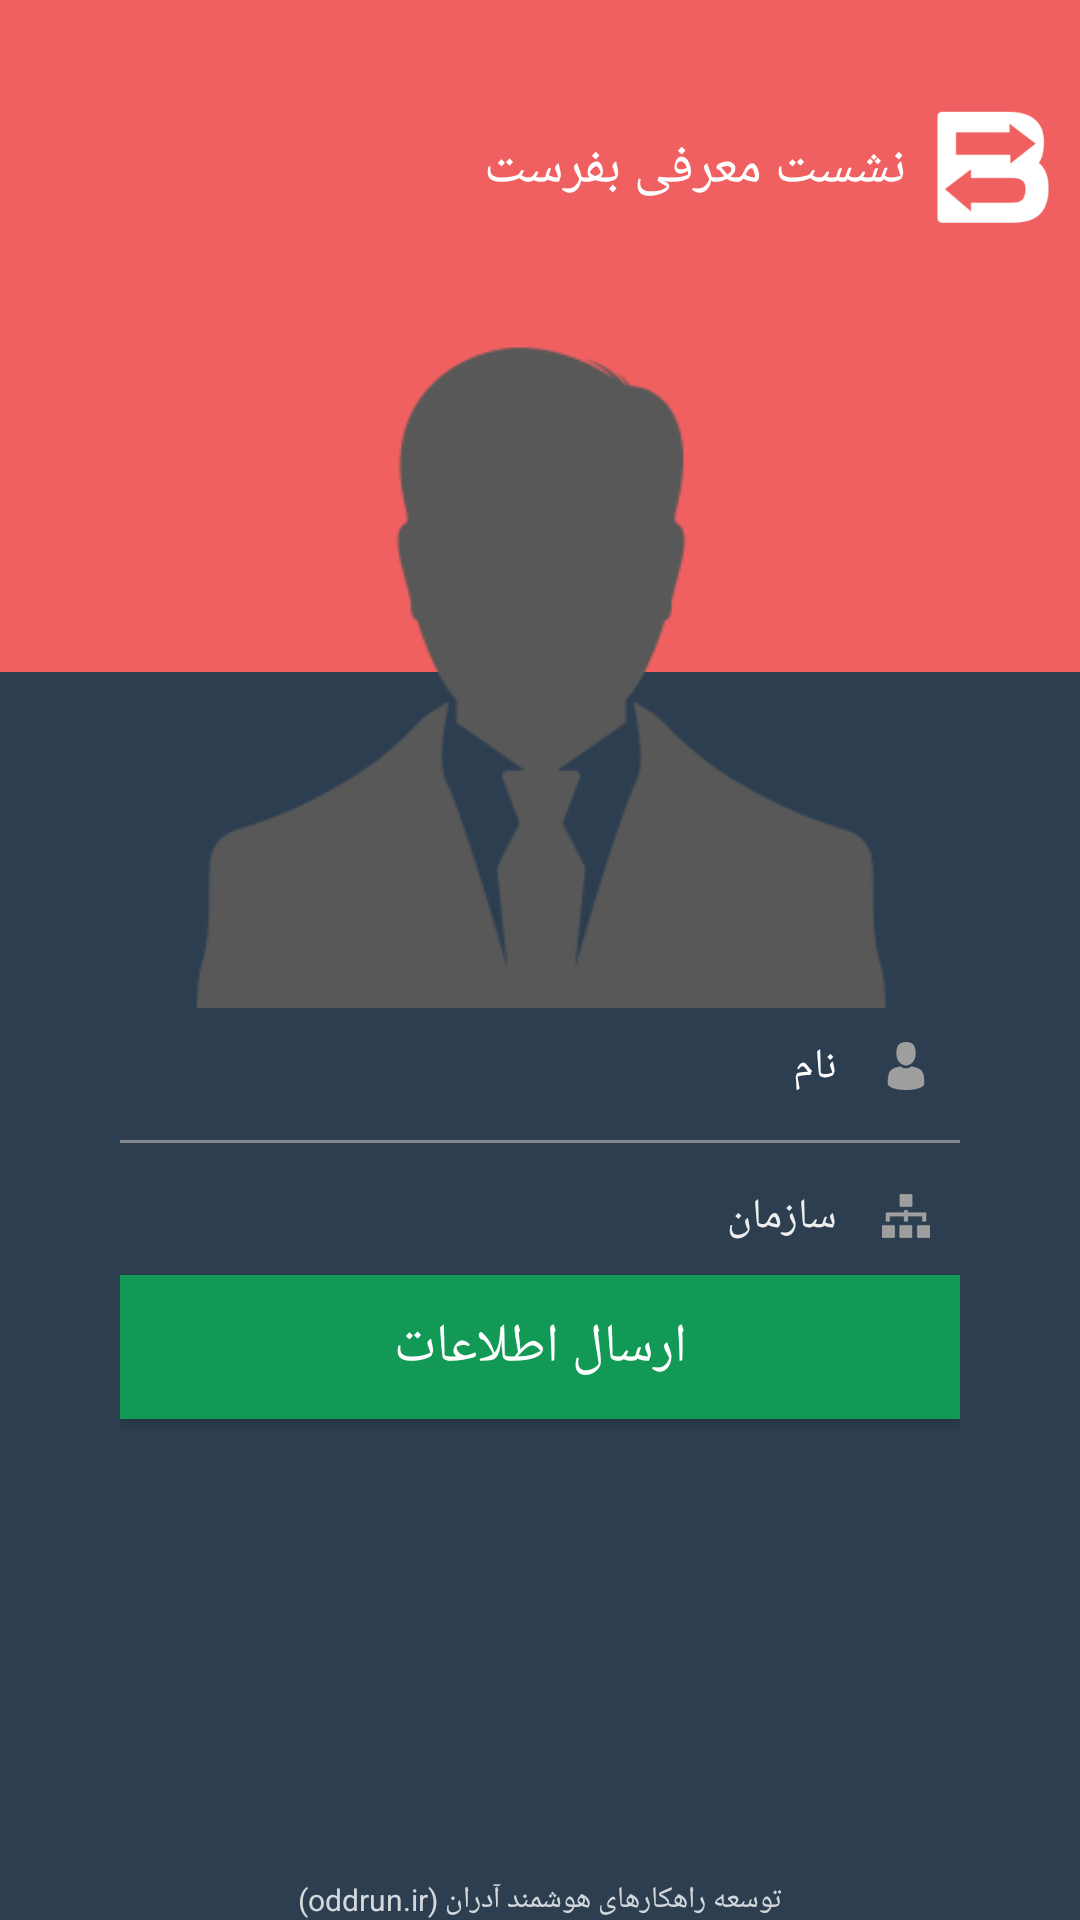

Reconstruct the res/layout file that produces this screen, plus the resources it refers to.
<!-- AndroidManifest.xml: application theme AppTheme -->
<!-- res/layout/activity_sign_up.xml -->
<?xml version="1.0" encoding="utf-8"?>
<RelativeLayout xmlns:android="http://schemas.android.com/apk/res/android"
    android:layout_width="match_parent"
    android:layout_height="match_parent"
    android:background="@drawable/main_background">

    <View
        android:id="@+id/actionBarSize"
        android:layout_width="?attr/actionBarSize"
        android:layout_height="?attr/actionBarSize" />

    
    <LinearLayout
        android:id="@+id/background"
        android:layout_width="match_parent"
        android:layout_height="match_parent"
        android:background="@color/befrestBademjooni"
        android:orientation="vertical"
        android:weightSum="1000" />

    <LinearLayout
        android:layout_width="match_parent"
        android:layout_height="match_parent"
        android:orientation="vertical"
        android:weightSum="1000">

        <View
            android:id="@+id/header"
            android:layout_width="match_parent"
            android:layout_height="0dp"
            android:layout_weight="350"
            android:background="@color/befrestRed" />

    </LinearLayout>

    <LinearLayout
        android:layout_width="match_parent"
        android:layout_height="match_parent"
        android:orientation="vertical"
        android:weightSum="1000">

        
        <LinearLayout
            android:layout_width="match_parent"
            android:layout_height="0dp"
            android:layout_weight="525"
            android:orientation="vertical">

            <RelativeLayout
                android:layout_width="match_parent"
                android:layout_height="0dp"
                android:layout_weight="175">


                <ImageView
                    android:id="@+id/befrestIcon"
                    android:layout_width="wrap_content"
                    android:layout_height="wrap_content"
                    android:layout_alignParentRight="true"
                    android:layout_centerVertical="true"
                    android:layout_margin="@dimen/space_small"
                    android:src="@mipmap/ic_launcher" />

                <TextView
                    android:id="@+id/lable_name"
                    android:layout_width="wrap_content"
                    android:layout_height="wrap_content"
                    android:layout_centerVertical="true"
                    android:layout_toLeftOf="@+id/befrestIcon"
                    android:text="نشست معرفی بفرست"
                    android:textAppearance="@style/TextAppearance.AppCompat.Medium"
                    android:textColor="@color/white" />
            </RelativeLayout>

            <ImageView
                android:id="@+id/profilePicture"
                android:layout_width="match_parent"
                android:layout_height="0dp"
                android:layout_gravity="center"
                android:layout_weight="350"
                android:onClick="onViewClicked"
                android:src="@drawable/avatar" />

        </LinearLayout>

        <LinearLayout
            android:id="@+id/loginPanel"
            android:layout_width="match_parent"
            android:layout_height="0dp"
            android:layout_weight="475"
            android:orientation="vertical"
            android:paddingLeft="@dimen/space_xxlarge"
            android:paddingRight="@dimen/space_xxlarge">

            <EditText
                android:id="@+id/name"
                android:layout_width="match_parent"
                android:layout_height="wrap_content"
                android:background="@null"
                android:drawablePadding="@dimen/space_large"
                android:drawableRight="@drawable/name"
                android:hint="نام"
                android:padding="@dimen/space_medium"
                android:paddingRight="@dimen/space_small"
                android:textAppearance="@style/TextAppearance.AppCompat.Small"
                android:textColor="@color/white"
                android:textColorHint="@color/white"

                />

            <View
                android:layout_width="match_parent"
                android:layout_height="1dp"
                android:layout_marginBottom="@dimen/space_small"
                android:layout_marginTop="@dimen/space_small"
                android:alpha="0.8"
                android:background="@color/gray" />


            <EditText
                android:id="@+id/organization"
                android:layout_width="match_parent"
                android:layout_height="wrap_content"
                android:background="@null"
                android:drawablePadding="@dimen/space_large"
                android:drawableRight="@drawable/org"
                android:hint="سازمان"
                android:padding="@dimen/space_medium"
                android:paddingRight="@dimen/space_small"
                android:textAppearance="@style/TextAppearance.AppCompat.Small"
                android:textColor="@color/white"
                android:textColorHint="@color/signUpEdittextTextColor" />

            <Button
                android:id="@+id/next"
                android:layout_width="match_parent"
                android:layout_height="@android:dimen/app_icon_size"
                android:background="@drawable/next_btn_background"
                android:onClick="onViewClicked"
                android:text="ارسال اطلاعات"
                android:textAppearance="@style/TextAppearance.AppCompat.Medium"
                android:textColor="@color/white" />
        </LinearLayout>

    </LinearLayout>

    <include
        layout="@layout/oddrun"
        android:layout_width="wrap_content"
        android:layout_height="wrap_content"
        android:layout_alignParentBottom="true"
        android:layout_centerHorizontal="true" />

    <RelativeLayout
        android:id="@+id/contentHolder"
        android:layout_width="match_parent"
        android:layout_height="match_parent" />
</RelativeLayout>
<!-- res/layout/oddrun.xml (included above) -->
<?xml version="1.0" encoding="utf-8"?>
<LinearLayout xmlns:android="http://schemas.android.com/apk/res/android"
    android:layout_width="wrap_content"
    android:layout_height="wrap_content"
    android:alpha="0.8"
    android:orientation="horizontal">

    <TextView
        android:id="@+id/oddrunSite"
        android:layout_width="wrap_content"
        android:layout_height="wrap_content"
        android:text="(oddrun.ir) "
        android:textColor="@color/white"
        android:textSize="10sp" />

    <TextView
        android:id="@+id/oddrunName"
        android:layout_width="wrap_content"
        android:layout_height="wrap_content"
        android:text="توسعه راهکارهای هوشمند آدران"
        android:textColor="@color/white"
        android:textSize="10sp" />

</LinearLayout>
<!-- resources referenced by this layout -->
<resources>
  <color name="befrestBademjooni">#2c3e50</color>
  <color name="befrestRed">#f06060</color>
  <color name="gray">#999</color>
  <color name="signUpEdittextTextColor">#EEE</color>
  <color name="white">#FFF</color>
  <dimen name="space_large">15dp</dimen>
  <dimen name="space_medium">10dp</dimen>
  <dimen name="space_small">5dp</dimen>
  <dimen name="space_xxlarge">40dp</dimen>
  <!-- drawable avatar: png bitmap (drawable-nodpi, 11742 bytes) -->
  <!-- drawable main_background (drawable) -->
  <?xml version="1.0" encoding="utf-8"?>
  <layer-list
      xmlns:android="http://schemas.android.com/apk/res/android" >
      <item android:drawable="@drawable/tohid" android:left="0px" />
      <item android:drawable="@drawable/back_alpha_layer" />
  </layer-list>
  <!-- drawable name: png bitmap (drawable-xxhdpi, 2341 bytes) -->
  <!-- drawable next_btn_background (drawable) -->
  <?xml version="1.0" encoding="utf-8"?>
  <selector xmlns:android="http://schemas.android.com/apk/res/android">
      <item android:drawable="@color/green" android:state_focused="false" android:state_pressed="false" android:state_selected="false" />
      <item android:drawable="@color/lightGreen" android:state_focused="true" android:state_pressed="false" android:state_selected="false" />
      
      <item android:drawable="@color/lightGreen" android:state_focused="true" android:state_pressed="false" android:state_selected="true" />
      
      <item android:drawable="@color/lightGreen" android:state_pressed="true" />
  </selector>
  <!-- drawable org: png bitmap (drawable-xxhdpi, 2140 bytes) -->
  <!-- mipmap ic_launcher: png bitmap (mipmap-xxxhdpi, 7772 bytes) -->
  <style name="AppTheme" parent="Theme.AppCompat.Light.DarkActionBar">
          
          <item name="colorPrimary">@color/colorPrimary</item>
          <item name="colorPrimaryDark">@color/colorPrimaryDark</item>
          <item name="colorAccent">@color/colorPrimary</item>
      </style>
  <!-- drawable tohid: jpg bitmap (drawable-nodpi, 72688 bytes) -->
  <!-- drawable back_alpha_layer (drawable) -->
  <?xml version="1.0" encoding="UTF-8"?>
  <shape xmlns:android="http://schemas.android.com/apk/res/android" >
      
      <solid android:color="#60000000" />
  </shape>
  <color name="green">#195</color>
  <color name="lightGreen">#1CBB9B</color>
  <color name="colorPrimary">@color/befrestRed</color>
  <color name="colorPrimaryDark">@color/befrestBademjooni</color>
</resources>
